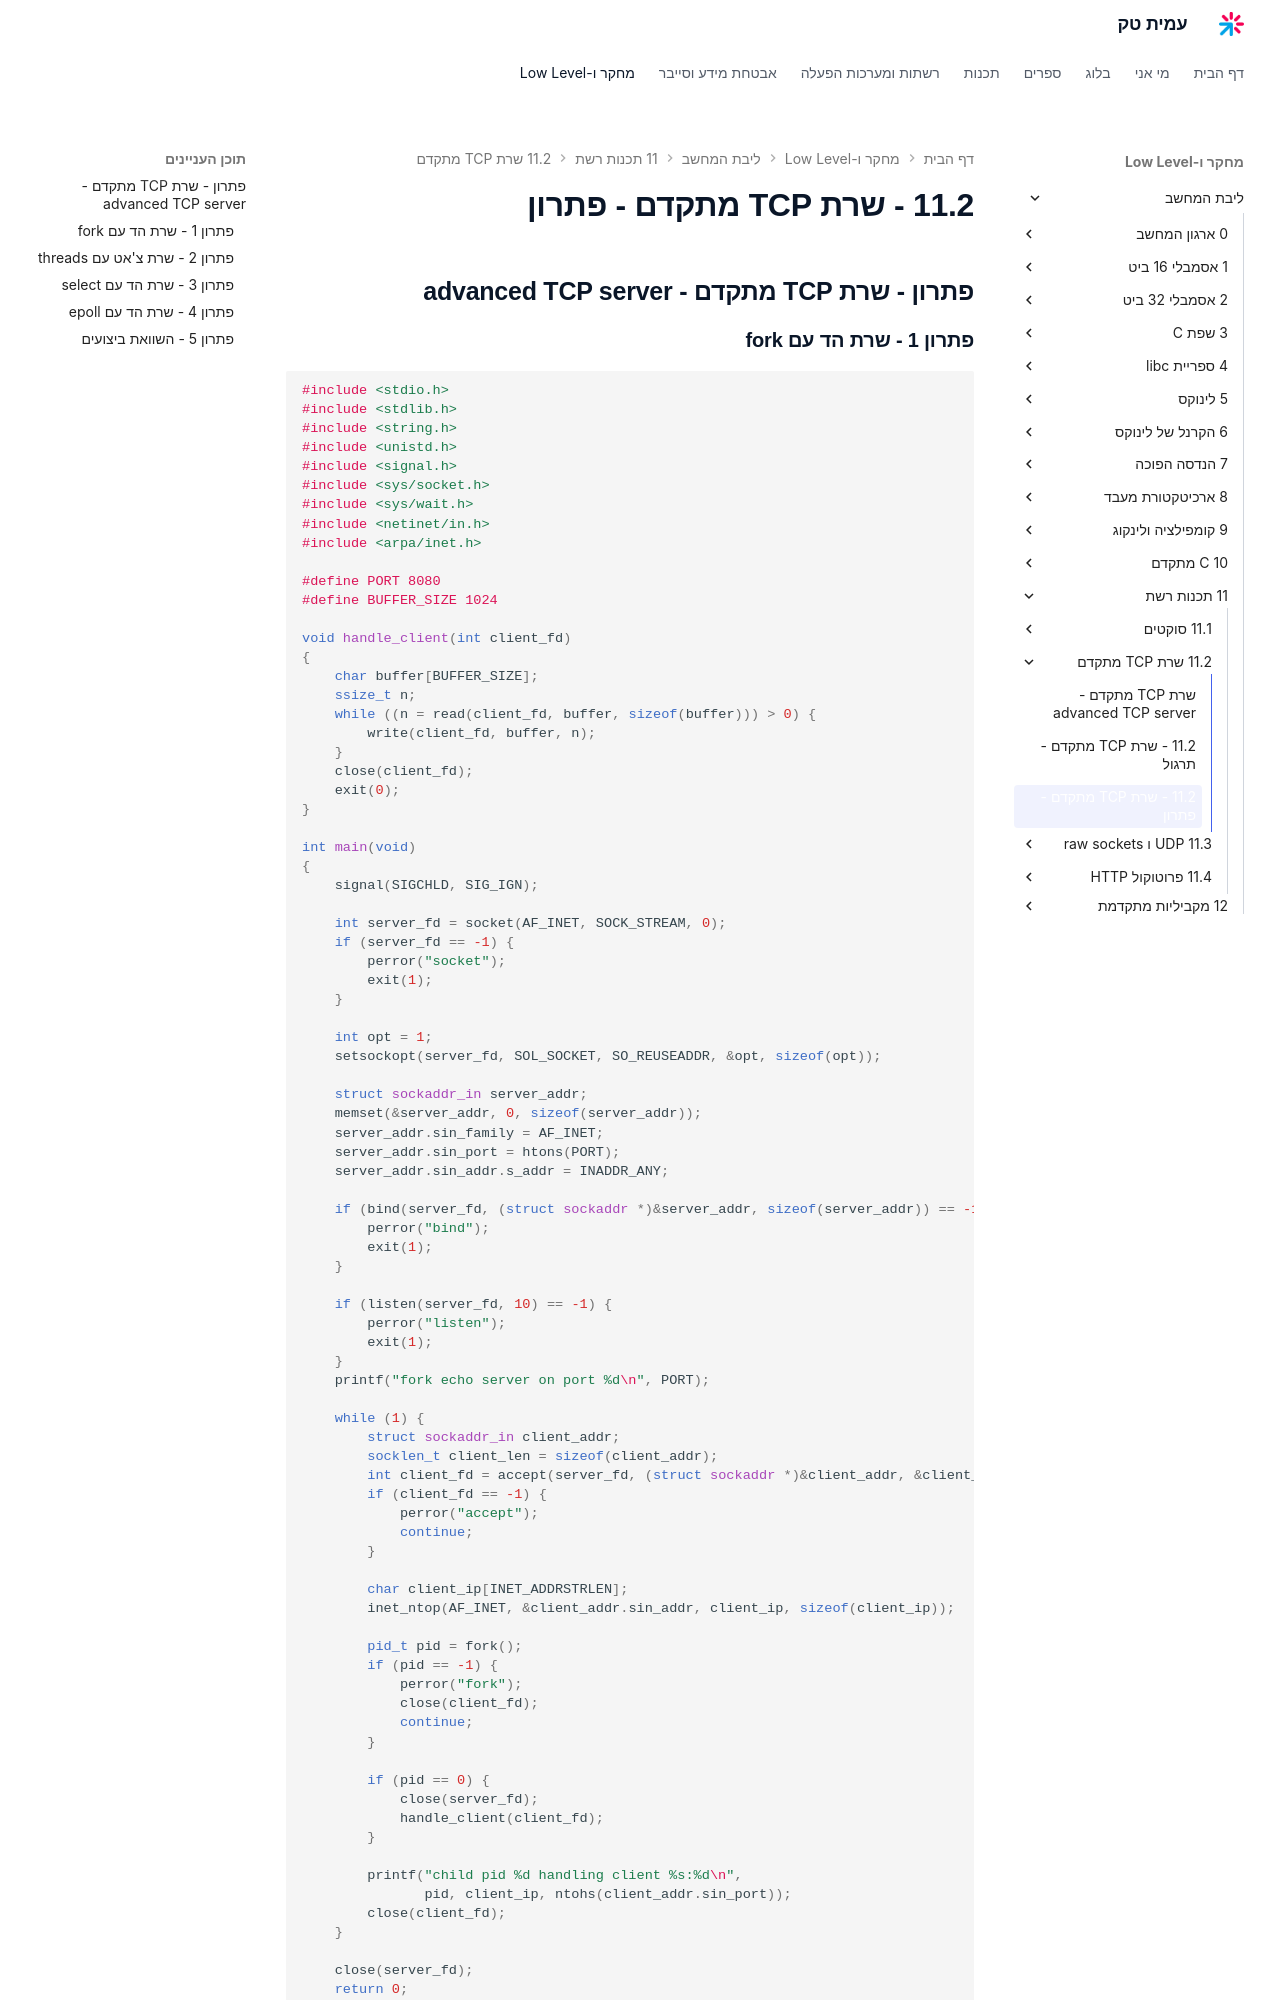

repository: AmitPinchasi/amittech · page: ליבת-המחשב/11 - תכנות רשת/11.2 - שרת TCP מתקדם/11.2 - שרת TCP מתקדם - פתרון/index.html · generator: mkdocs

## פתרון - שרת TCP מתקדם - advanced TCP server

### פתרון 1 - שרת הד עם fork

```c
#include <stdio.h>
#include <stdlib.h>
#include <string.h>
#include <unistd.h>
#include <signal.h>
#include <sys/socket.h>
#include <sys/wait.h>
#include <netinet/in.h>
#include <arpa/inet.h>

#define PORT 8080
#define BUFFER_SIZE 1024

void handle_client(int client_fd)
{
    char buffer[BUFFER_SIZE];
    ssize_t n;
    while ((n = read(client_fd, buffer, sizeof(buffer))) > 0) {
        write(client_fd, buffer, n);
    }
    close(client_fd);
    exit(0);
}

int main(void)
{
    signal(SIGCHLD, SIG_IGN);

    int server_fd = socket(AF_INET, SOCK_STREAM, 0);
    if (server_fd == -1) {
        perror("socket");
        exit(1);
    }

    int opt = 1;
    setsockopt(server_fd, SOL_SOCKET, SO_REUSEADDR, &opt, sizeof(opt));

    struct sockaddr_in server_addr;
    memset(&server_addr, 0, sizeof(server_addr));
    server_addr.sin_family = AF_INET;
    server_addr.sin_port = htons(PORT);
    server_addr.sin_addr.s_addr = INADDR_ANY;

    if (bind(server_fd, (struct sockaddr *)&server_addr, sizeof(server_addr)) == -1) {
        perror("bind");
        exit(1);
    }

    if (listen(server_fd, 10) == -1) {
        perror("listen");
        exit(1);
    }
    printf("fork echo server on port %d\n", PORT);

    while (1) {
        struct sockaddr_in client_addr;
        socklen_t client_len = sizeof(client_addr);
        int client_fd = accept(server_fd, (struct sockaddr *)&client_addr, &client_len);
        if (client_fd == -1) {
            perror("accept");
            continue;
        }

        char client_ip[INET_ADDRSTRLEN];
        inet_ntop(AF_INET, &client_addr.sin_addr, client_ip, sizeof(client_ip));

        pid_t pid = fork();
        if (pid == -1) {
            perror("fork");
            close(client_fd);
            continue;
        }

        if (pid == 0) {
            close(server_fd);
            handle_client(client_fd);
        }

        printf("child pid %d handling client %s:%d\n",
               pid, client_ip, ntohs(client_addr.sin_port));
        close(client_fd);
    }

    close(server_fd);
    return 0;
}
```

`signal(SIGCHLD, SIG_IGN)` אומר למערכת ההפעלה לנקות processes ילד אוטומטית. בלי זה, כל ילד שמסיים הופך לzombie (process שנגמר אבל עדיין תופס כניסה בטבלת הprocesses) עד שהאב קורא ל-`wait`.
